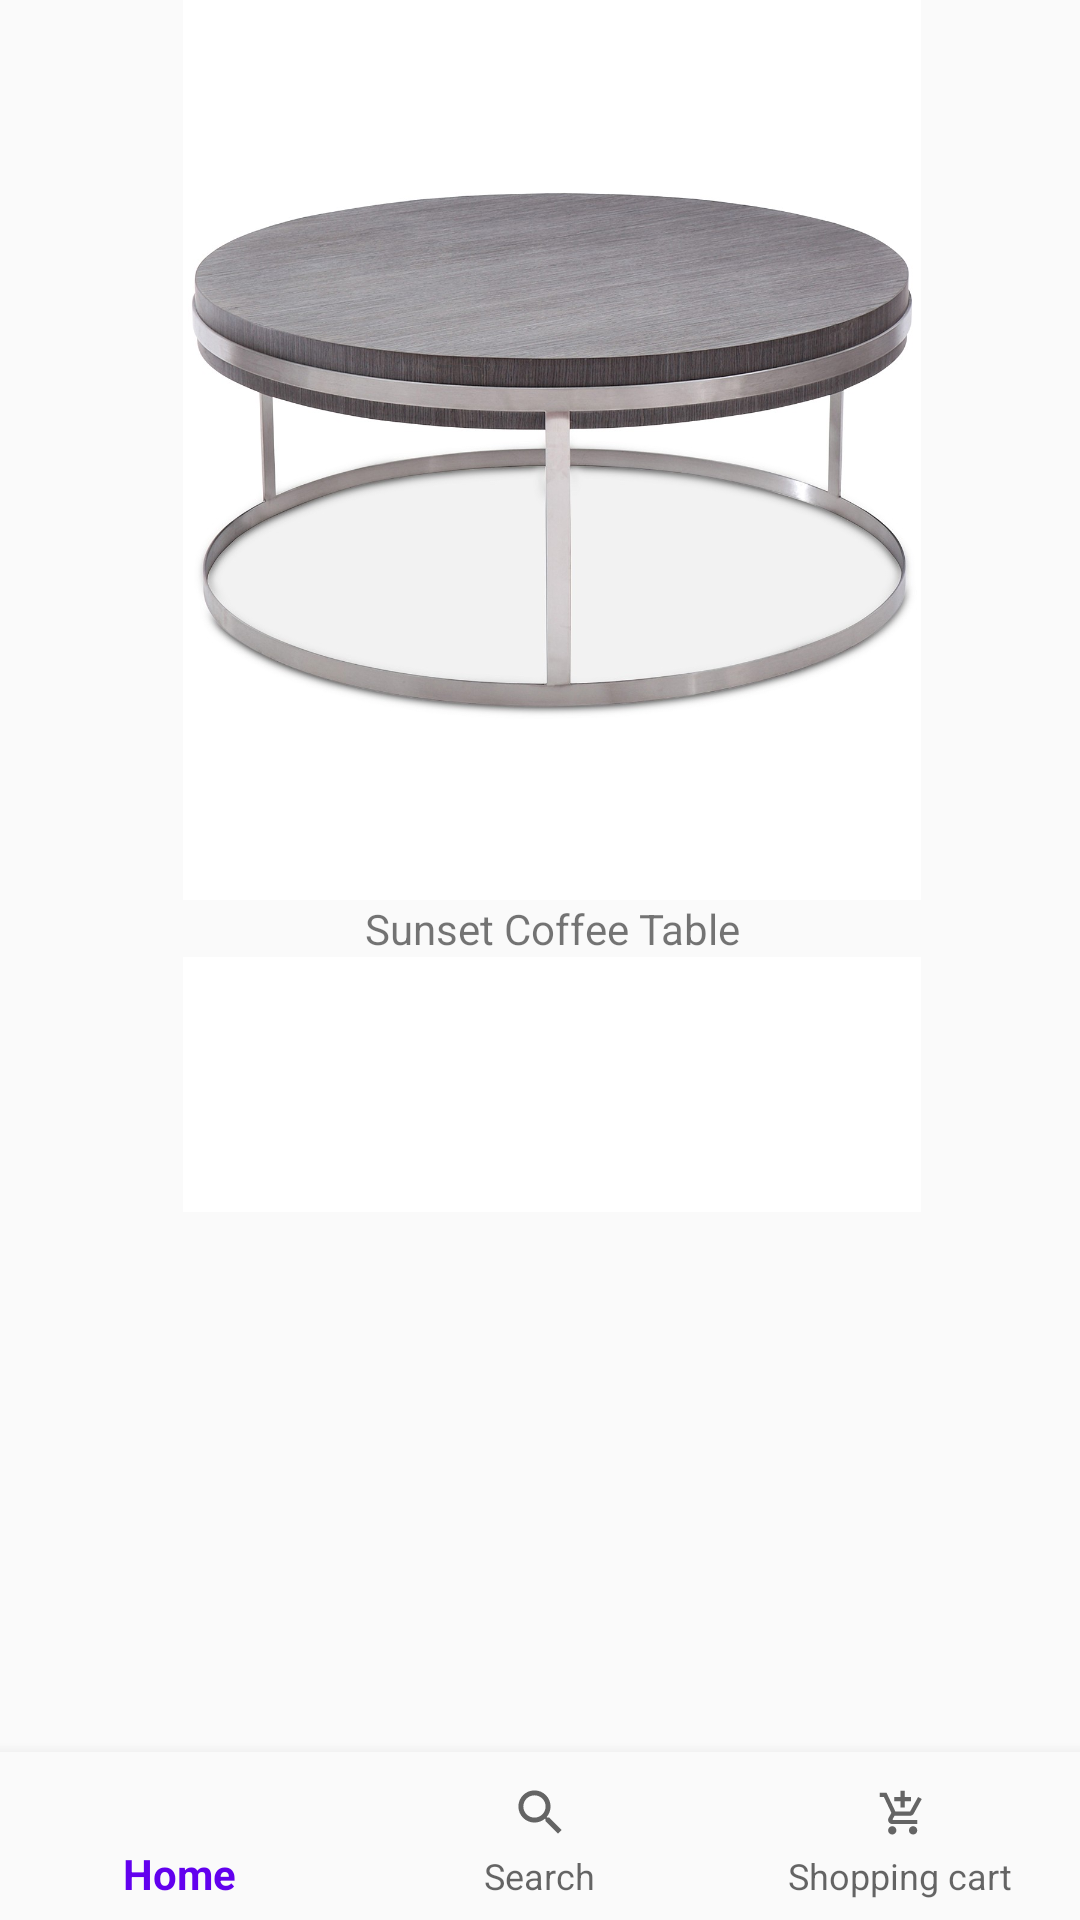

Produce the Android XML layout that renders to this screen, including the resource entries it uses.
<!-- AndroidManifest.xml: application theme AppTheme -->
<!-- res/layout/activity_main.xml -->
<?xml version="1.0" encoding="utf-8"?>
<android.support.constraint.ConstraintLayout xmlns:android="http://schemas.android.com/apk/res/android"
    xmlns:app="http://schemas.android.com/apk/res-auto"
    xmlns:tools="http://schemas.android.com/tools"
    android:id="@+id/container"
    android:layout_width="match_parent"
    android:layout_height="match_parent"
    tools:context=".MainActivity">

    <TextView
        android:id="@+id/message2"
        android:layout_width="wrap_content"
        android:layout_height="wrap_content"
        android:layout_marginLeft="124dp"
        android:layout_marginTop="@dimen/activity_vertical_margin"
        android:text="@string/title_tvshow"
        app:layout_constraintLeft_toLeftOf="parent"
        app:layout_constraintTop_toTopOf="parent" />

    <android.support.design.widget.BottomNavigationView
        android:id="@+id/navigation"
        android:layout_width="0dp"
        android:layout_height="wrap_content"
        android:background="?android:attr/windowBackground"
        app:layout_constraintBottom_toBottomOf="parent"
        app:layout_constraintHorizontal_bias="0.0"
        app:layout_constraintLeft_toLeftOf="parent"
        app:layout_constraintRight_toRightOf="parent"
        app:menu="@menu/navigation" />

    <ScrollView
        android:layout_width="368dp"
        android:layout_height="404dp"
        tools:layout_editor_absoluteX="8dp"
        tools:layout_editor_absoluteY="43dp">


        <LinearLayout
            android:layout_width="match_parent"
            android:layout_height="wrap_content"
            android:orientation="vertical">


            <TableLayout
                android:layout_width="match_parent"
                android:layout_height="match_parent">

                <ImageView
                    android:layout_width="match_parent"
                    android:layout_height="300dp"
                    android:src="@drawable/item1" />

                <TextView
                    android:layout_width="wrap_content"
                    android:layout_height="wrap_content"
                    android:gravity="center"
                    android:text="Sunset Coffee Table" />

                <ImageView
                    android:layout_width="match_parent"
                    android:layout_height="300dp"
                    android:src="@drawable/item2" />

                <TextView
                    android:layout_width="wrap_content"
                    android:layout_height="wrap_content"
                    android:gravity="center"
                    android:text="Brodyn Queen Bed"/>

            </TableLayout>


        </LinearLayout>
    </ScrollView>


</android.support.constraint.ConstraintLayout>
<!-- resources referenced by this layout -->
<resources>
  <!-- drawable item1: jpg bitmap (drawable, 141558 bytes) -->
  <!-- drawable item2: jpg bitmap (drawable, 105424 bytes) -->
  <string name="title_tvshow">HGTV: House Hunters</string>
  <style name="AppTheme" parent="Theme.AppCompat.Light.DarkActionBar">
          
          <item name="colorPrimary">@color/colorPrimary</item>
          <item name="colorPrimaryDark">@color/colorPrimaryDark</item>
          <item name="colorAccent">@color/colorAccent</item>
      </style>
  <!-- not gathered from this repository: default colours our renderer supplied (Android Studio template values) -->
  <color name="colorPrimary">#FF6200EE</color>
  <color name="colorPrimaryDark">#FF3700B3</color>
  <color name="colorAccent">#FF03DAC5</color>
</resources>
